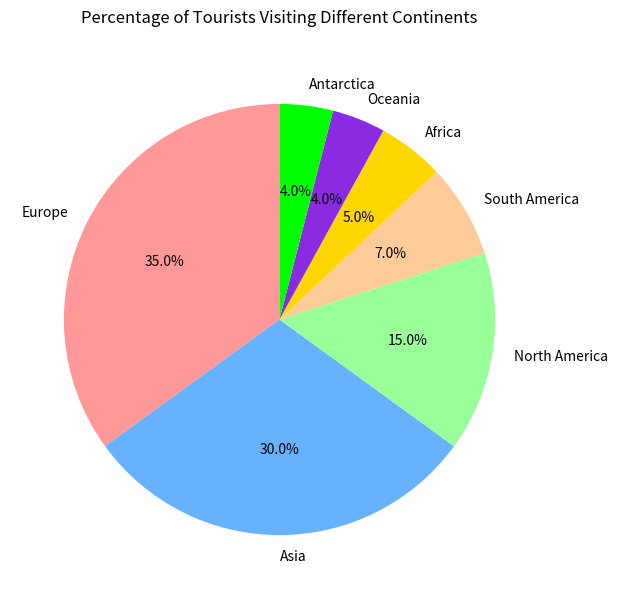

This figure's Python source:

import matplotlib.pyplot as plt

# Data setup
continents = ['Europe', 'Asia', 'North America', 'South America', 'Africa', 'Oceania', 'Antarctica']
tourists_percentage = [35, 30, 15, 7, 5, 4, 4]
colors = ['#FF9999', '#66B2FF', '#99FF99', '#FFCC99', '#FFD700', '#8A2BE2', '#00FF00']

# Plotting
fig, ax = plt.subplots(figsize=(12, 7))  # width and height of the chart
ax.pie(tourists_percentage, labels=continents, autopct='%1.1f%%', colors=colors, startangle=90)
ax.set_title('Percentage of Tourists Visiting Different Continents', pad=20)

# Show plot
plt.show()
